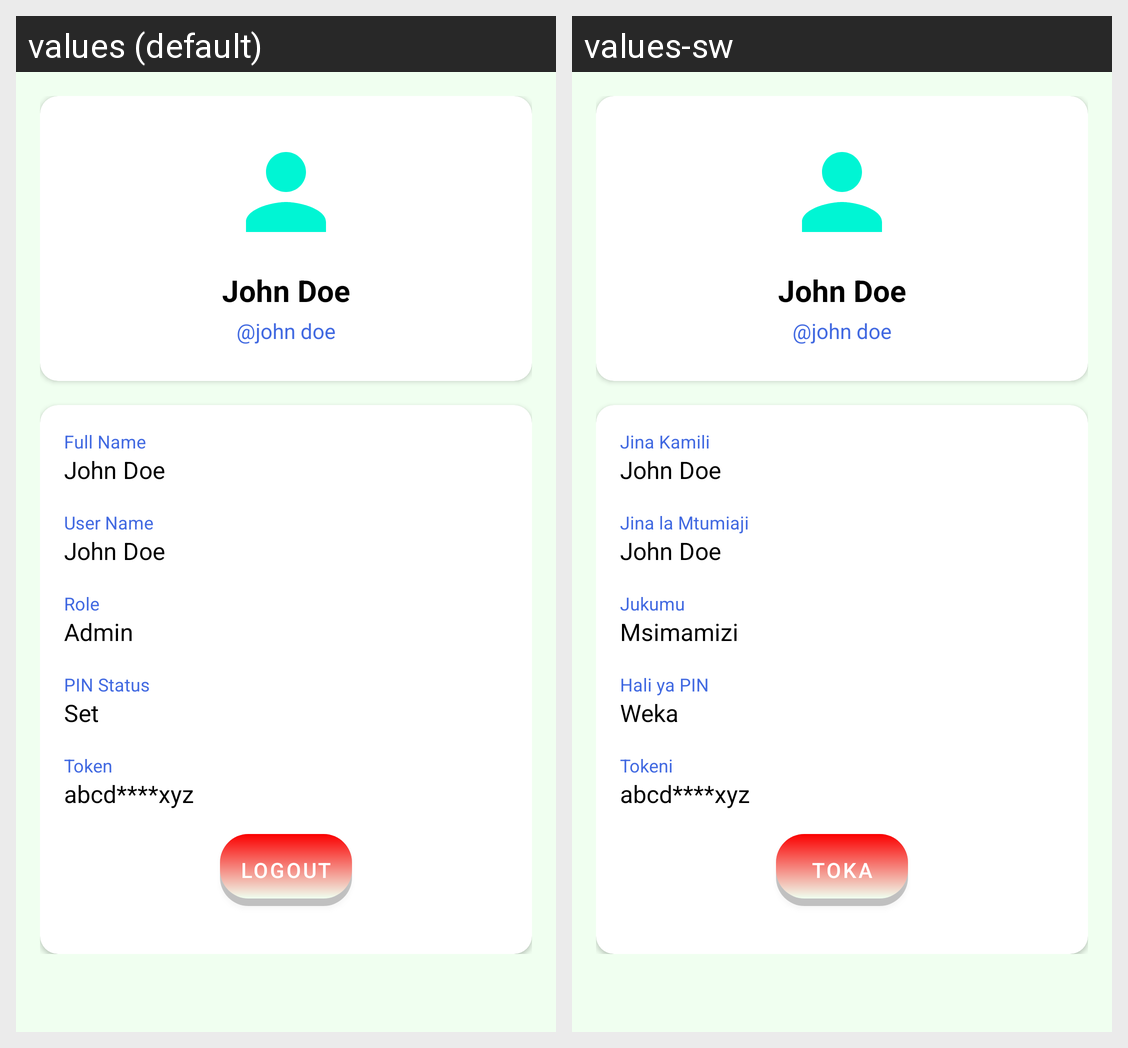

The Android screen above is rendered under two locales of the same app. Produce the string resources it draws, with the default and per-locale values.
Android screen res/layout/fragment_profile.xml rendered under 2 locales, left to right: values (default), values-sw. Device: Nexus 5 (rendered at 1080×1920; each locale shown at half size, 540×960, under a caption strip naming it); theme Theme.SalesMan.
Strings drawn on this screen, with the default value and each locale's value (text and hints the layout hard-codes, and strings that could not be matched under every locale, appear in the picture but are not listed):

john_doe
  values: John Doe
  values-sw: John Doe

_john_doe
  values: @john doe
  values-sw: @john doe

full_name
  values: Full Name
  values-sw: Jina Kamili

user_name
  values: User Name
  values-sw: Jina la Mtumiaji

role
  values: Role
  values-sw: Jukumu

admin
  values: Admin
  values-sw: Msimamizi

pin_status
  values: PIN Status
  values-sw: Hali ya PIN

set
  values: Set
  values-sw: Weka

token
  values: Token
  values-sw: Tokeni

abcd_xyz
  values: abcd****xyz
  values-sw: abcd****xyz

logout
  values: Logout
  values-sw: Toka
